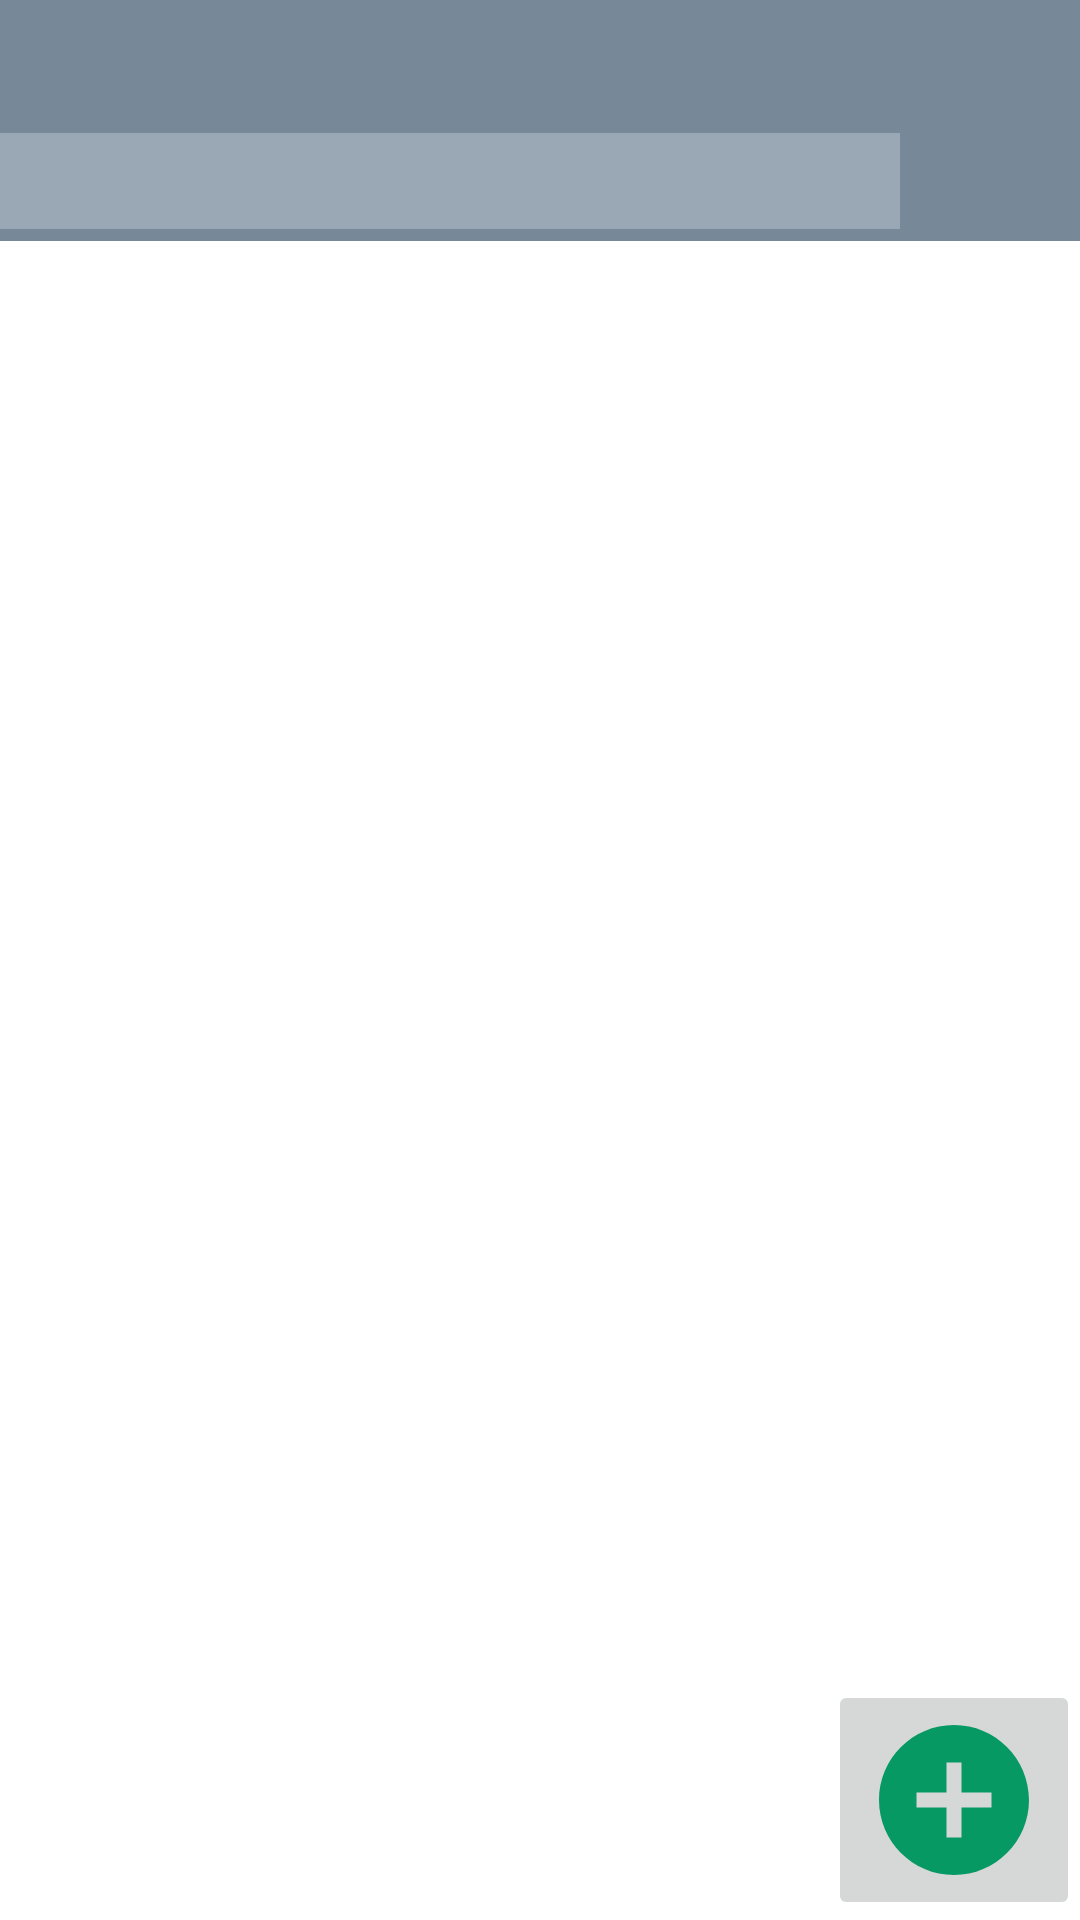

Produce the Android XML layout that renders to this screen, including the resource entries it uses.
<!-- AndroidManifest.xml: application theme Theme.EasyList -->
<!-- res/layout/activity_list_item_details.xml -->
<?xml version="1.0" encoding="utf-8"?>
<androidx.constraintlayout.widget.ConstraintLayout xmlns:android="http://schemas.android.com/apk/res/android"
    xmlns:app="http://schemas.android.com/apk/res-auto"
    xmlns:tools="http://schemas.android.com/tools"
    android:layout_width="match_parent"
    android:layout_height="match_parent"
    tools:context=".ListItemDetails">

    <LinearLayout
        android:id="@+id/linearLayoutDetails"
        android:layout_width="match_parent"
        android:layout_height="wrap_content"
        android:background="#778899"
        android:baselineAligned="false"
        android:orientation="vertical"
        app:layout_constraintEnd_toStartOf="parent"
        app:layout_constraintTop_toTopOf="parent">

        <TextView
            android:id="@+id/detailsTitle"
            android:layout_width="match_parent"
            android:layout_height="wrap_content"
            android:text=""
            android:textAlignment="textStart"
            android:textSize="30sp" />

        <ProgressBar
            android:id="@+id/detailsProgress"
            android:scaleY="8"
            style="@style/Widget.AppCompat.ProgressBar.Horizontal"
            android:layout_width="300dp"
            android:layout_height="40dp"
            android:layout_gravity="center_vertical|fill_horizontal"
            android:progressBackgroundTint="@color/white"
            />



    </LinearLayout>

    <ScrollView
        android:layout_width="match_parent"
        android:layout_height="wrap_content"
        app:layout_constraintEnd_toEndOf="parent"
        app:layout_constraintStart_toStartOf="parent"
        app:layout_constraintTop_toBottomOf="@+id/linearLayoutDetails">

        <androidx.recyclerview.widget.RecyclerView
            android:id="@+id/listItemTaskListing"
            android:layout_width="match_parent"
            android:layout_height="wrap_content"
            app:layout_constraintEnd_toEndOf="parent"
            app:layout_constraintStart_toStartOf="parent"
            app:layout_constraintTop_toBottomOf="@+id/linearLayoutDetails"
            tools:list_item_task="@layout/list_item_task">


        </androidx.recyclerview.widget.RecyclerView>
    </ScrollView>
    <ImageButton
        android:id="@+id/addTaskBtn"
        android:layout_width="wrap_content"
        android:layout_height="wrap_content"
        android:src="@drawable/ic_baseline_add_circle_24"
        app:layout_constraintBottom_toBottomOf="parent"
        app:layout_constraintEnd_toEndOf="parent" />
</androidx.constraintlayout.widget.ConstraintLayout>
<!-- res/layout/list_item_task.xml (included above) -->
<?xml version="1.0" encoding="utf-8"?>
<androidx.cardview.widget.CardView xmlns:app="http://schemas.android.com/apk/res-auto"
    android:id="@+id/itemTaskCard" android:layout_height="100dp" android:layout_width="match_parent"
    xmlns:android="http://schemas.android.com/apk/res/android">
    <androidx.constraintlayout.widget.ConstraintLayout
        android:layout_width="match_parent"
        android:layout_height="match_parent">

        <TextView
            android:id="@+id/taskName"
            android:layout_width="wrap_content"
            android:layout_height="wrap_content"
            android:layout_marginRight="230dp"
            android:text="Test"
            android:textColor="@color/black"
            android:textSize="30dp"
            app:layout_constraintBottom_toBottomOf="parent"
            app:layout_constraintEnd_toStartOf="@+id/deleteTaskBtn"
            app:layout_constraintStart_toEndOf="@+id/taskCheckBox"
            app:layout_constraintTop_toTopOf="parent" />

        <CheckBox
            android:id="@+id/taskCheckBox"
            android:layout_width="wrap_content"
            android:layout_height="wrap_content"
            app:layout_constraintBottom_toBottomOf="parent"
            android:checked="false"
            app:layout_constraintStart_toStartOf="parent"
            app:layout_constraintTop_toTopOf="parent" />

        <ImageButton
            android:id="@+id/deleteTaskBtn"
            android:layout_width="wrap_content"
            android:layout_height="wrap_content"
            android:src="@drawable/ic_baseline_delete_24"
            app:layout_constraintBottom_toBottomOf="parent"
            app:layout_constraintEnd_toEndOf="parent"
            app:layout_constraintTop_toTopOf="parent"
            android:layout_marginRight="20dp"/>

</androidx.constraintlayout.widget.ConstraintLayout>
</androidx.cardview.widget.CardView>
<!-- resources referenced by this layout -->
<resources>
  <!-- drawable ic_baseline_add_circle_24 (drawable) -->
  <vector android:height="60dp" android:tint="#069963"
      android:viewportHeight="24" android:viewportWidth="24"
      android:width="60dp" xmlns:android="http://schemas.android.com/apk/res/android">
      <path android:fillColor="@android:color/white" android:pathData="M12,2C6.48,2 2,6.48 2,12s4.48,10 10,10 10,-4.48 10,-10S17.52,2 12,2zM17,13h-4v4h-2v-4L7,13v-2h4L11,7h2v4h4v2z"/>
  </vector>
  <style name="Theme.EasyList" parent="Theme.MaterialComponents.DayNight.NoActionBar">
          
          <item name="colorPrimary">@color/purple_500</item>
          <item name="colorPrimaryVariant">@color/purple_700</item>
          <item name="colorOnPrimary">@color/white</item>
          
          <item name="colorSecondary">@color/teal_200</item>
          <item name="colorSecondaryVariant">@color/teal_700</item>
          <item name="colorOnSecondary">@color/black</item>
          
          <item name="android:statusBarColor" tools:targetApi="l">?attr/colorPrimaryVariant</item>
          
      </style>
  <!-- not gathered from this repository: default colours our renderer supplied (Android Studio template values) -->
  <color name="purple_500">#FF6200EE</color>
  <color name="purple_700">#FF3700B3</color>
  <color name="teal_200">#FF03DAC5</color>
  <color name="teal_700">#FF018786</color>
  <color name="black">#FF000000</color>
  <color name="white">#FFFFFFFF</color>
</resources>
